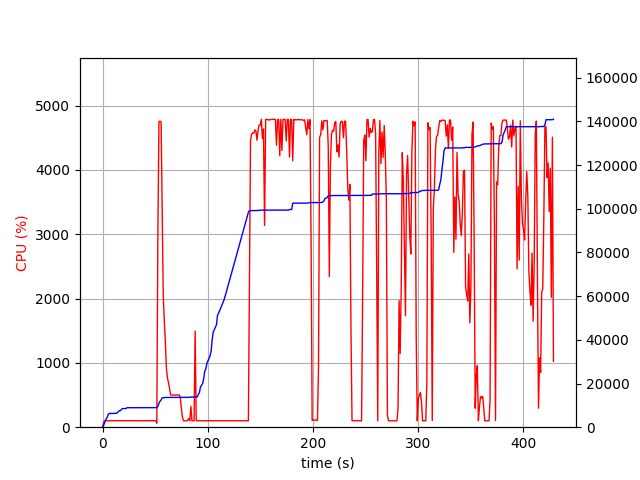

Data behind this chart, as committed beside it:
elapsed_time, nproc, cpu, mem_real, mem_virtual
4.076957702636719e-05, 1, 0.0, 6.609, 3186
1.008, 1, 76.4, 758.7, 1688
2.016, 1, 99.2, 2085, 4944
3.025, 1, 100.1, 3547, 6536
4.034, 1, 100.1, 4173, 6786
5.043, 1, 99.1, 5389, 8578
6.051, 1, 101.1, 6271, 10738
7.06, 1, 100.1, 6281, 10738
8.069, 1, 99.1, 6295, 10738
9.078, 1, 103.1, 6305, 10738
10.09, 1, 99.1, 6305, 10738
11.1, 1, 100.9, 6323, 10738
12.11, 1, 99.9, 6323, 10738
13.12, 1, 99.9, 6403, 10750
14.13, 1, 102.8, 6619, 10750
15.14, 1, 99.8, 7185, 10750
16.16, 1, 98.9, 7589, 10750
17.17, 1, 101.8, 7589, 10750
18.18, 1, 99.9, 8289, 13310
19.19, 1, 100.9, 8529, 13310
20.2, 1, 99.9, 8529, 13310
21.21, 1, 99.9, 8529, 13310
22.22, 1, 101.9, 8529, 13310
23.23, 1, 99.9, 8915, 13310
24.25, 1, 100.8, 8915, 13310
25.26, 1, 99.9, 8915, 13310
26.27, 1, 99.9, 8915, 13310
27.28, 1, 101.8, 8915, 13310
28.29, 1, 99.9, 8915, 13310
29.3, 1, 101.9, 8923, 13310
30.31, 1, 99.8, 8923, 13310
31.32, 1, 99.9, 8923, 13310
32.34, 1, 100.9, 8923, 13310
33.35, 1, 99.9, 8923, 13310
34.36, 1, 100.9, 8923, 13310
35.37, 1, 99.8, 8923, 13310
36.38, 1, 99.9, 8923, 13310
37.39, 1, 101.9, 8923, 13310
38.4, 1, 99.9, 8923, 13310
39.42, 1, 101.8, 8925, 13310
40.43, 1, 99.9, 8925, 13310
41.44, 1, 99.9, 8925, 13310
42.45, 1, 100.9, 8929, 13310
43.46, 1, 99.9, 8931, 13310
44.47, 1, 99.9, 8931, 13310
45.48, 1, 99.9, 8931, 13310
46.49, 1, 99.9, 8931, 13310
47.5, 1, 100.9, 8931, 13310
48.52, 1, 99.9, 8931, 13310
49.53, 1, 101.8, 8931, 13310
50.54, 1, 99.9, 8931, 13310
51.55, 2, 61.3, 8949, 16504
52.56, 1, 2969, 9476, 17176
53.59, 1, 4752, 10940, 18731
54.62, 1, 4759, 11886, 19773
55.64, 1, 4748, 12485, 20447
56.66, 1, 3459, 13441, 21451
57.67, 1, 2070, 13472, 21491
58.68, 1, 1648, 13550, 21539
59.69, 1, 1330, 13600, 21571
... 362 more rows
